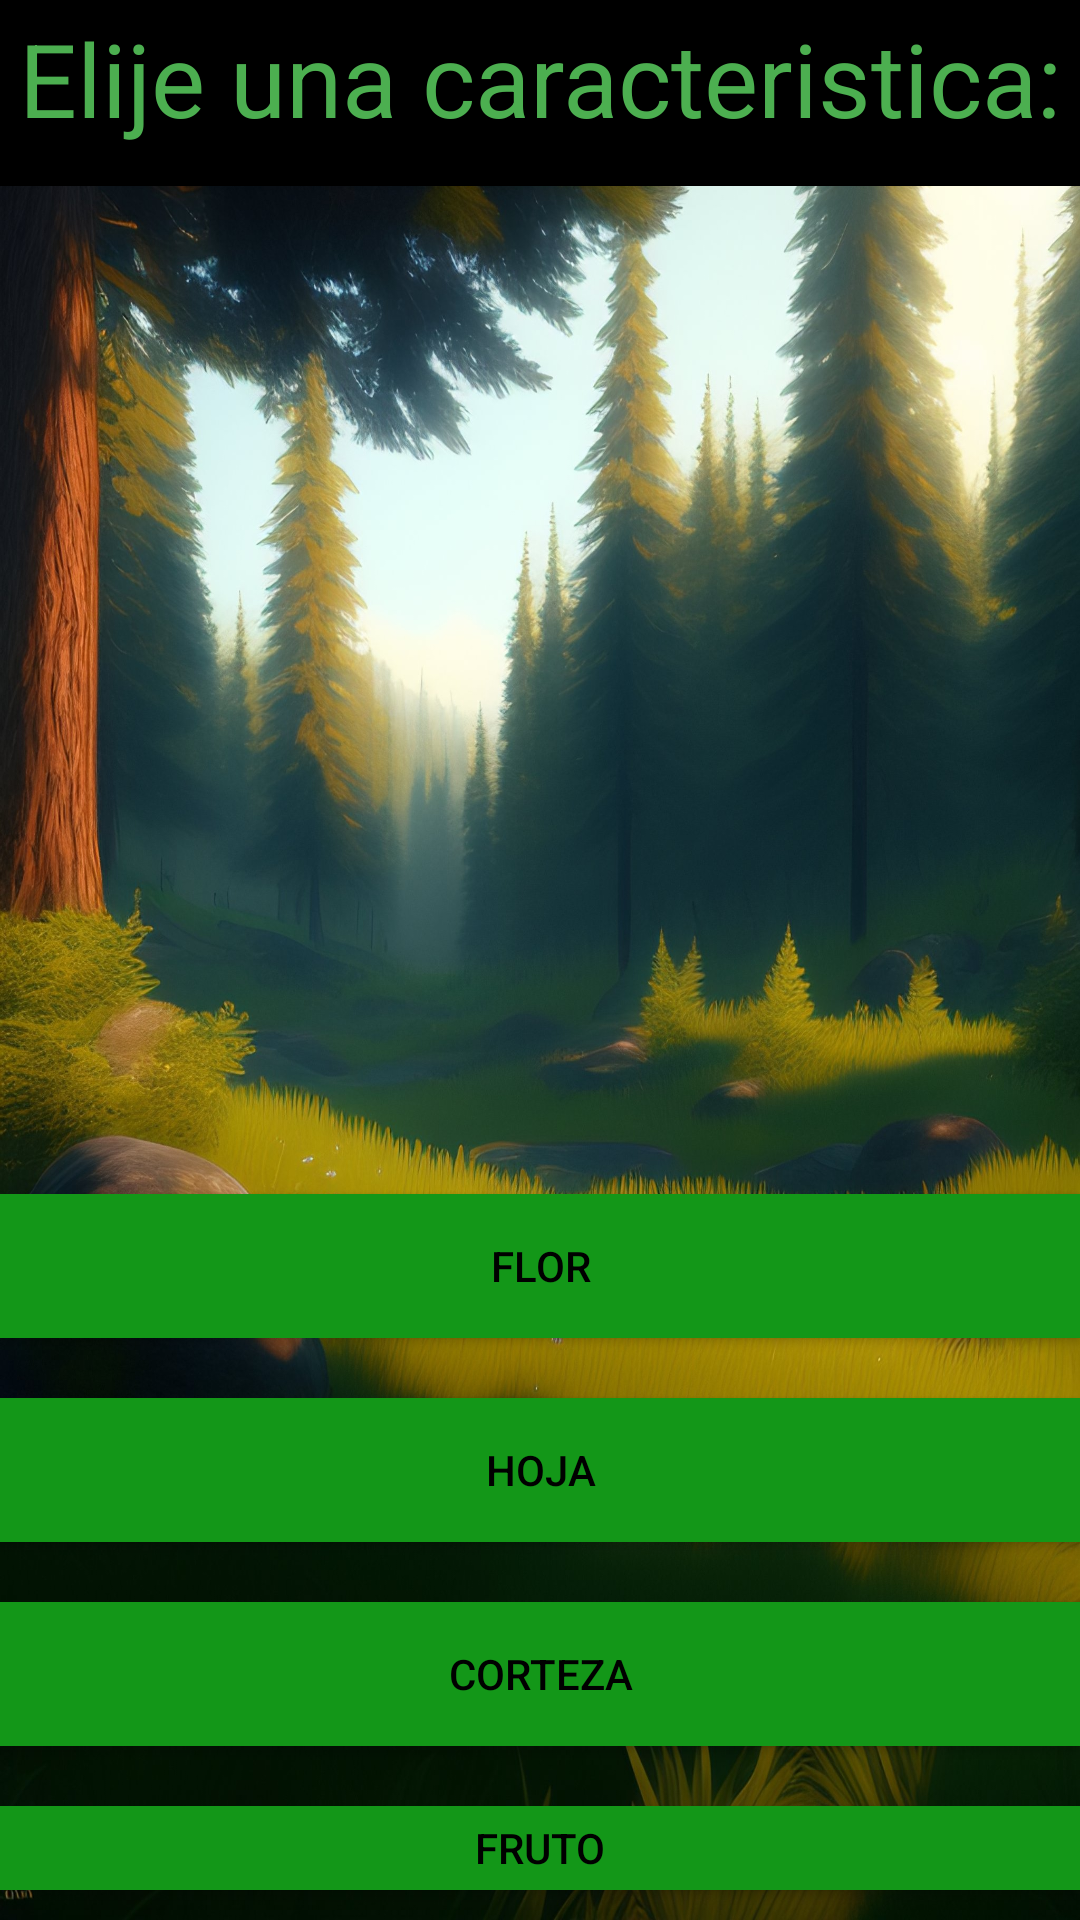

This screen was rendered from an Android layout file. Write that file and the resources it references.
<!-- AndroidManifest.xml: application theme Theme.AppCompat.Light.NoActionBar -->
<!-- res/layout/activity_camara.xml -->
<?xml version="1.0" encoding="utf-8"?>

<LinearLayout xmlns:android="http://schemas.android.com/apk/res/android"
xmlns:tools="http://schemas.android.com/tools"
android:background="@drawable/pain_forest"
android:layout_width="match_parent"
android:layout_height="match_parent"
android:gravity="center_vertical"
android:orientation="vertical"
tools:context=".PhotoUpload">

    <TextView
        android:id="@+id/texto"
        android:autoSizeTextType="uniform"
        android:autoSizeMinTextSize="12sp"
        android:autoSizeMaxTextSize="100sp"
        android:autoSizeStepGranularity="2sp"
        android:background="@color/black"
        android:layout_width="match_parent"
        android:layout_height="72dp"
        android:gravity="center"
        android:text="Elije una caracteristica:"
        android:textColor="#4CAF50"
        android:textSize="25sp" />
      <ImageView
        android:id="@+id/visor"
        android:layout_width="match_parent"
        android:layout_height="300dp"
        android:layout_marginStart="16dp"
        android:layout_marginTop="16dp"
        android:layout_marginEnd="16dp" />
        />
        <androidx.appcompat.widget.AppCompatButton
            android:id="@+id/flor"
            android:layout_width="match_parent"
            android:layout_height="wrap_content"
            android:background="#0DD650"
            android:layout_marginTop="20dp"
            android:backgroundTint="#139718"
            android:text="Flor"
            android:textColor="#000000" />

        <androidx.appcompat.widget.AppCompatButton
            android:id="@+id/hoja"
            android:layout_width="match_parent"
            android:layout_height="wrap_content"
            android:layout_marginTop="20dp"
            android:background="#0DD650"
            android:backgroundTint="#139718"
            android:text="Hoja"
            android:textColor="#000000" />

      <androidx.appcompat.widget.AppCompatButton
        android:id="@+id/corteza"
        android:layout_width="match_parent"
        android:layout_height="wrap_content"
        android:layout_marginTop="20dp"
        android:background="#0DD650"
        android:backgroundTint="#139718"
        android:text="Corteza"
        android:textColor="#000000" />

    <androidx.appcompat.widget.AppCompatButton
        android:id="@+id/fruto"
        android:layout_width="match_parent"
        android:layout_height="wrap_content"
        android:layout_marginTop="20dp"
        android:background="#0DD650"
        android:backgroundTint="#139718"
        android:text="Fruto"
        android:textColor="#000000" />

    <androidx.appcompat.widget.AppCompatButton
        android:id="@+id/inicio"
        android:layout_width="match_parent"
        android:layout_height="wrap_content"
        android:layout_marginTop="20dp"
        android:background="#0DD650"
        android:backgroundTint="#139718"
        android:text="Volver al inicio"
        android:textColor="#000000" />

</LinearLayout>
<!-- resources referenced by this layout -->
<resources>
  <!-- drawable pain_forest: jpg bitmap (drawable, 564091 bytes) -->
  <!-- not gathered from this repository: default colours our renderer supplied (Android Studio template values) -->
  <color name="black">#FF000000</color>
</resources>
